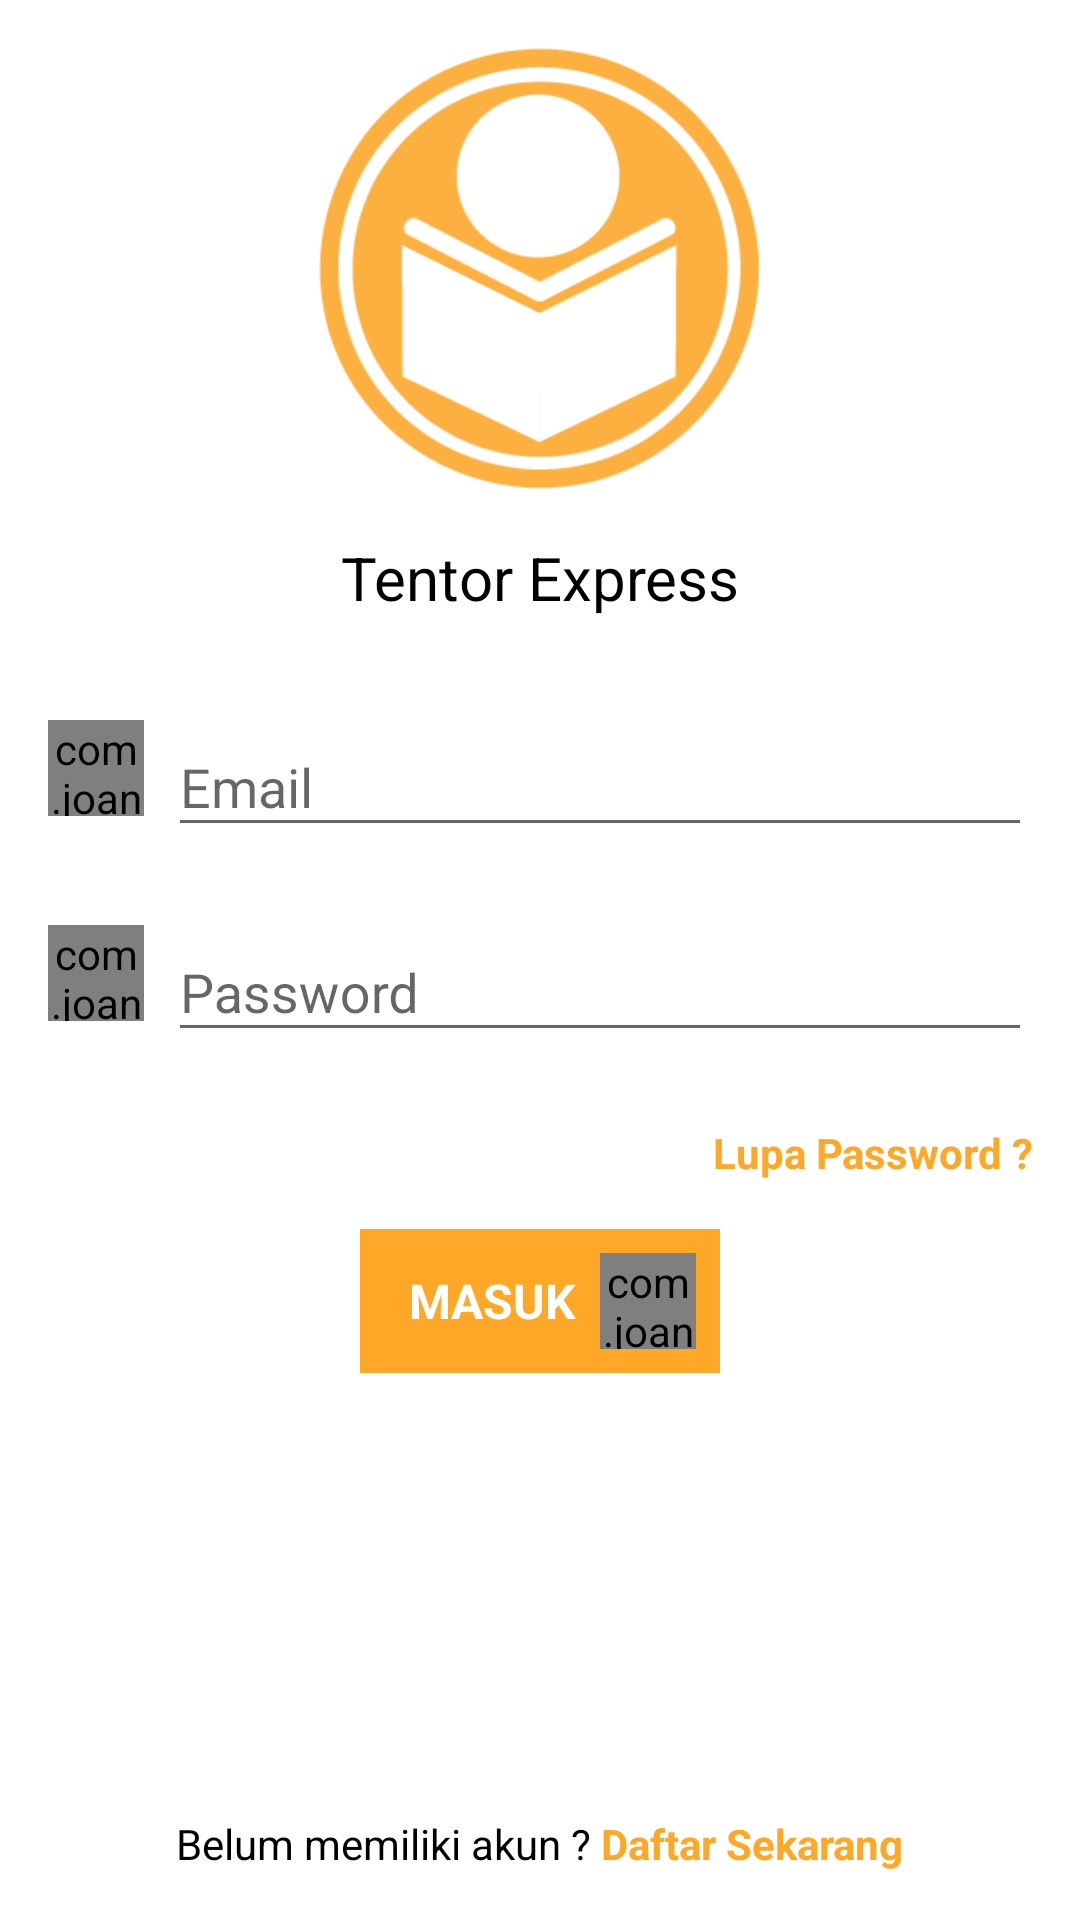

The Android layout XML behind this screen, and the referenced resources:
<!-- AndroidManifest.xml: application theme TentorTheme -->
<!-- res/layout/activity_auth.xml -->
<?xml version="1.0" encoding="utf-8"?>
<LinearLayout xmlns:android="http://schemas.android.com/apk/res/android"
    android:layout_width="match_parent"
    android:layout_height="match_parent"
    android:background="@color/white"
    android:gravity="center_horizontal"
    android:orientation="vertical">

    <ImageView
        android:layout_width="wrap_content"
        android:layout_height="wrap_content"
        android:layout_marginBottom="16dp"
        android:layout_marginTop="16dp"
        android:background="@mipmap/logo" />

    <TextView
        android:layout_width="wrap_content"
        android:layout_height="wrap_content"
        android:layout_marginBottom="16dp"
        android:text="Tentor Express"
        android:textColor="@color/black"
        android:textSize="20sp" />

    <LinearLayout
        android:layout_width="match_parent"
        android:layout_height="wrap_content"
        android:layout_marginLeft="8dp"
        android:layout_marginRight="8dp"
        android:gravity="center_vertical"
        android:orientation="horizontal"
        android:padding="8dp">

        <com.joanzapata.iconify.widget.IconTextView
            android:layout_width="32dp"
            android:layout_height="32dp"
            android:layout_marginRight="8dp"
            android:gravity="center"
            android:text="{md-mail}"
            android:textColor="@color/medium_orange"
            android:textSize="24sp" />

        <android.support.design.widget.TextInputLayout
            android:layout_width="match_parent"
            android:layout_height="wrap_content">

            <EditText
                android:layout_width="match_parent"
                android:layout_height="wrap_content"
                android:hint="Email"
                android:inputType="textEmailAddress"
                android:singleLine="true"
                android:textColor="@color/black"
                android:textColorHighlight="@color/medium_orange" />
        </android.support.design.widget.TextInputLayout>
    </LinearLayout>

    <LinearLayout
        android:layout_width="match_parent"
        android:layout_height="wrap_content"
        android:layout_marginLeft="8dp"
        android:layout_marginRight="8dp"
        android:gravity="center_vertical"
        android:orientation="horizontal"
        android:padding="8dp">

        <com.joanzapata.iconify.widget.IconTextView
            android:layout_width="32dp"
            android:layout_height="32dp"
            android:layout_marginRight="8dp"
            android:gravity="center"
            android:text="{md-lock-outline}"
            android:textColor="@color/medium_orange"
            android:textSize="24sp" />

        <android.support.design.widget.TextInputLayout
            android:layout_width="match_parent"
            android:layout_height="wrap_content">

            <EditText
                android:layout_width="match_parent"
                android:layout_height="wrap_content"
                android:hint="Password"
                android:inputType="textPassword"
                android:singleLine="true"
                android:textColor="@color/black"
                android:textColorHighlight="@color/medium_orange" />
        </android.support.design.widget.TextInputLayout>
    </LinearLayout>

    <TextView
        android:layout_width="match_parent"
        android:layout_height="wrap_content"
        android:gravity="right"
        android:padding="16dp"
        android:text="Lupa Password ?"
        android:textColor="@color/medium_orange"
        android:textStyle="bold" />

    <LinearLayout
        android:layout_width="120dp"
        android:layout_height="48dp"
        android:background="@drawable/selector_button_orange"
        android:clickable="true"
        android:gravity="center"
        android:onClick="onClickLogIn"
        android:orientation="horizontal"
        android:padding="8dp">

        <TextView
            android:layout_width="0dp"
            android:layout_height="wrap_content"
            android:layout_weight="1"
            android:gravity="center"
            android:text="MASUK"
            android:textColor="@color/white"
            android:textSize="16sp"
            android:textStyle="bold" />

        <com.joanzapata.iconify.widget.IconTextView
            android:layout_width="32dp"
            android:layout_height="32dp"
            android:gravity="center"
            android:text="{fa-angle-right}"
            android:textColor="@color/white"
            android:textSize="24sp" />
    </LinearLayout>

    <LinearLayout
        android:layout_width="match_parent"
        android:layout_height="0dp"
        android:layout_weight="1"
        android:gravity="bottom|center"
        android:orientation="horizontal"
        android:padding="16dp">

        <TextView
            android:layout_width="wrap_content"
            android:layout_height="wrap_content"
            android:text="Belum memiliki akun ? "
            android:textColor="@color/black" />

        <TextView
            android:layout_width="wrap_content"
            android:layout_height="wrap_content"
            android:clickable="true"
            android:onClick="onClickSignUp"
            android:text="Daftar Sekarang"
            android:textColor="@color/medium_orange"
            android:textStyle="bold" />
    </LinearLayout>
</LinearLayout>
<!-- resources referenced by this layout -->
<resources>
  <color name="black">#000000</color>
  <color name="medium_orange">#FFA726</color>
  <color name="white">#ffffff</color>
  <!-- drawable selector_button_orange (drawable) -->
  <?xml version="1.0" encoding="utf-8"?>
  <selector xmlns:android="http://schemas.android.com/apk/res/android">
      <item android:state_pressed="true">
          <shape>
              <solid android:color="@color/light_orange" />
          </shape>
      </item>
  
      <item android:state_pressed="false">
          <shape>
              <solid android:color="@color/medium_orange" />
          </shape>
      </item>
  </selector>
  <!-- mipmap logo: png bitmap (mipmap-xhdpi, 13221 bytes) -->
  <style name="TentorTheme" parent="@style/Theme.AppCompat.Light.NoActionBar">
          <item name="colorAccent">@color/colorAccent</item>
          <item name="colorPrimary">@color/colorPrimary</item>
          <item name="colorPrimaryDark">@color/colorPrimaryDark</item>
          <item name="colorControlHighlight">@color/light_orange</item>
  
          <item name="android:windowBackground">@color/white</item>
          <item name="android:textColorPrimary">@color/white</item>
  
      </style>
  <color name="light_orange">#FBC02D</color>
  <color name="colorAccent">@color/light_orange</color>
  <color name="colorPrimary">@color/medium_orange</color>
  <color name="colorPrimaryDark">@color/orange</color>
  <color name="orange">#FB8C00</color>
</resources>
